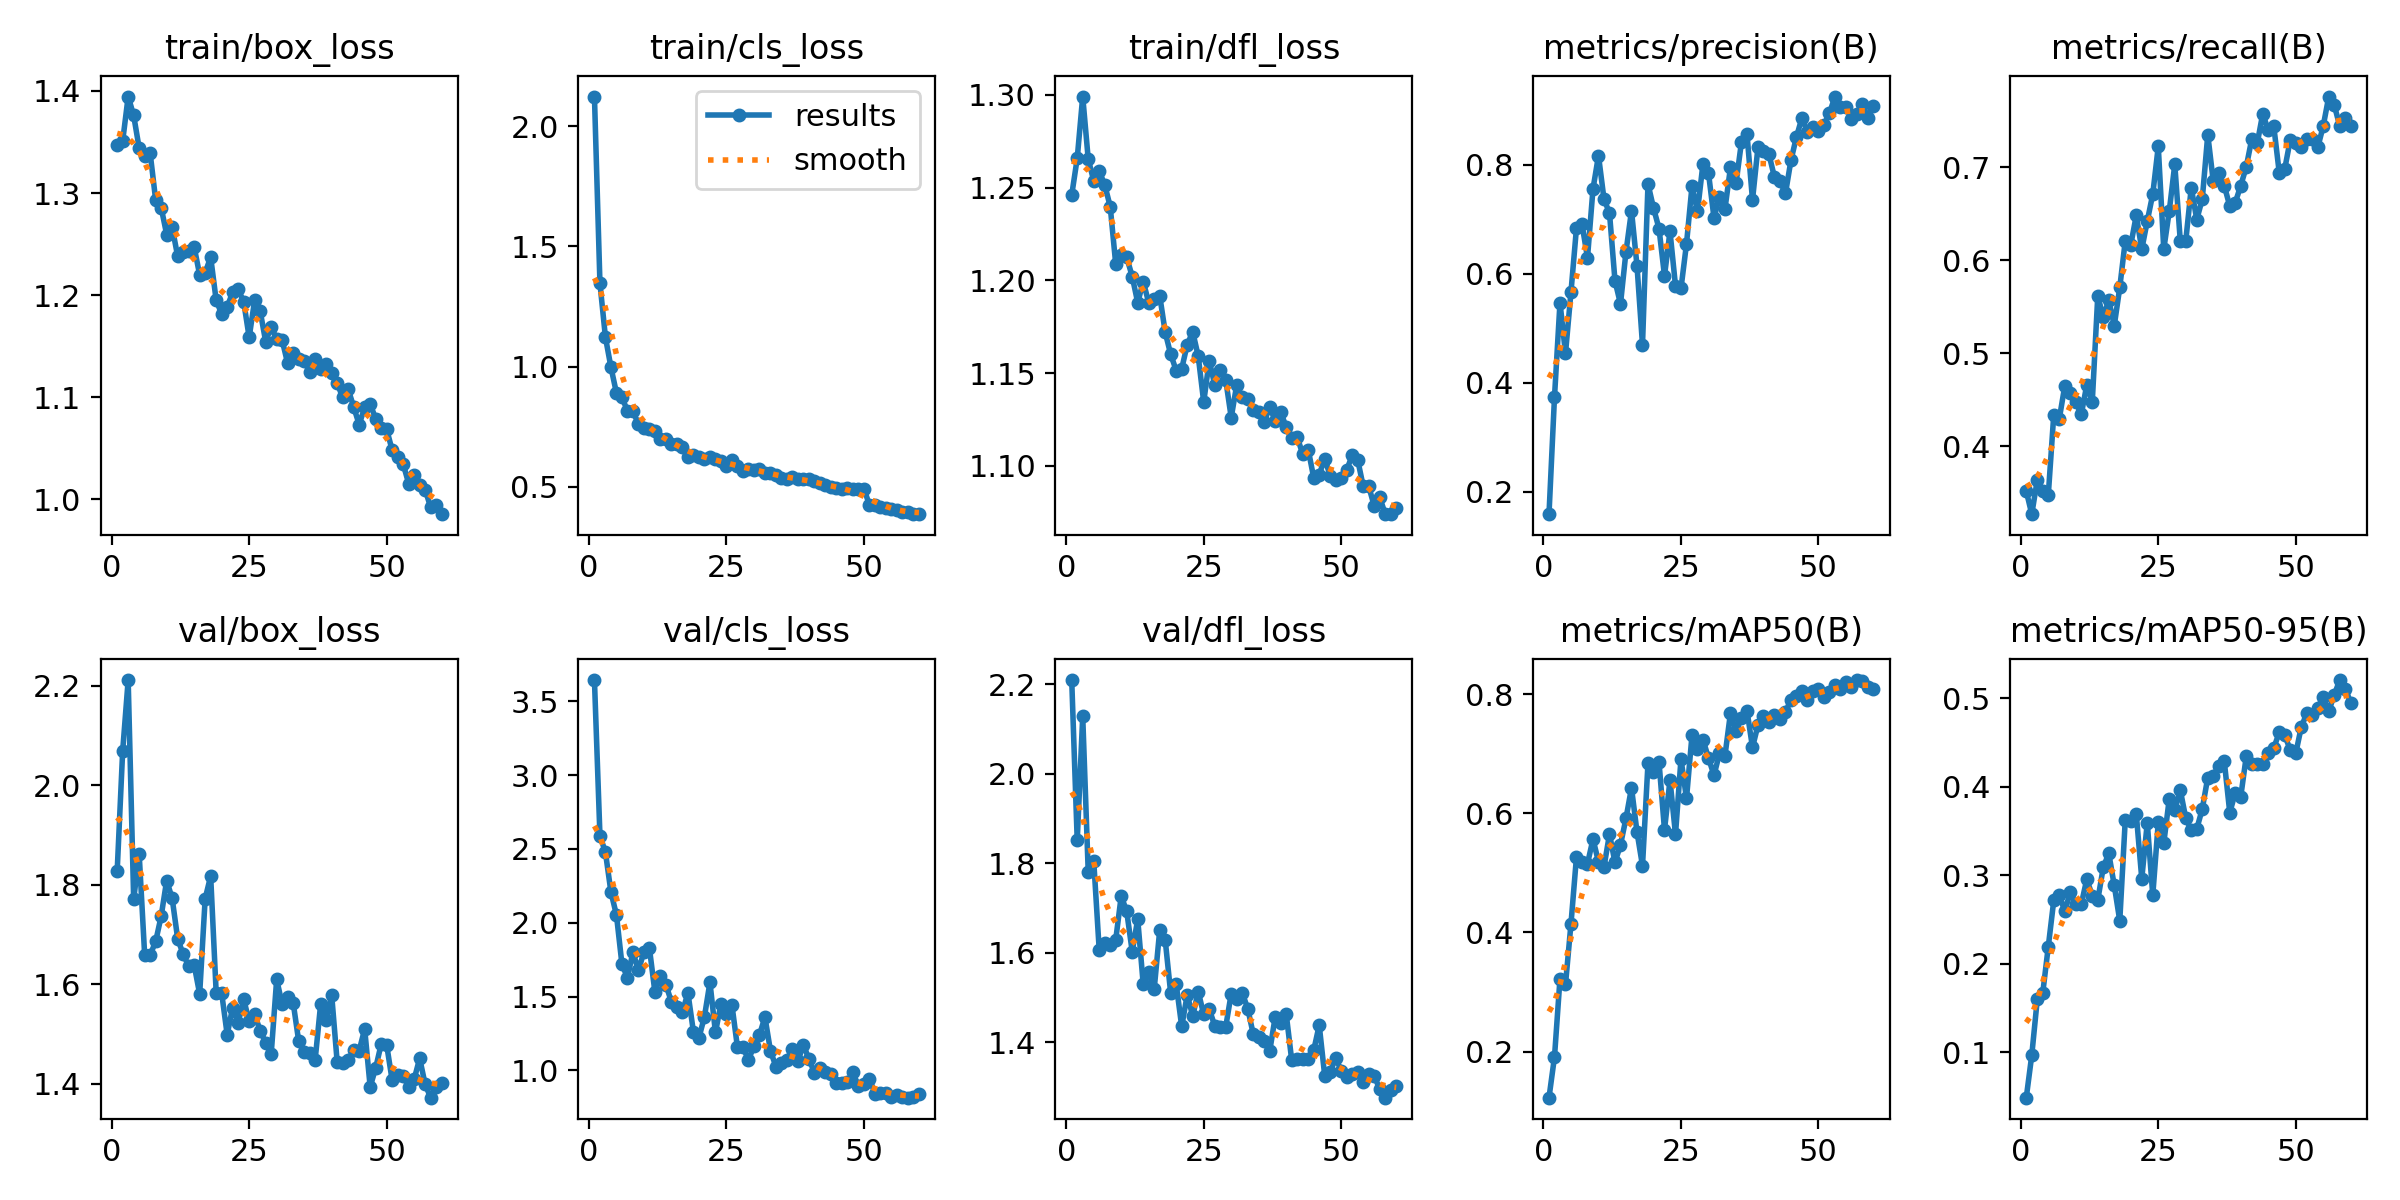

Source data for this figure (header and first rows):
epoch, train/box_loss, train/cls_loss, train/dfl_loss, metrics/precision(B), metrics/recall(B), metrics/mAP50(B), metrics/mAP50-95(B), val/box_loss, val/cls_loss, val/dfl_loss, lr/pg0, lr/pg1, lr/pg2
1, 1.347, 2.124, 1.246, 0.1584, 0.3516, 0.1227, 0.049, 1.827, 3.644, 2.209, 0.0006607, 0.0006607, 0.0006607
2, 1.351, 1.347, 1.266, 0.3735, 0.3267, 0.1911, 0.09694, 2.069, 2.59, 1.851, 0.001305, 0.001305, 0.001305
3, 1.395, 1.122, 1.299, 0.5467, 0.3635, 0.3226, 0.1598, 2.212, 2.477, 2.128, 0.001928, 0.001928, 0.001928
4, 1.376, 0.9975, 1.265, 0.4534, 0.3516, 0.3127, 0.1672, 1.771, 2.208, 1.781, 0.001901, 0.001901, 0.001901
5, 1.344, 0.8903, 1.254, 0.5665, 0.347, 0.4149, 0.2193, 1.862, 2.053, 1.805, 0.001901, 0.001901, 0.001901
6, 1.337, 0.8718, 1.259, 0.684, 0.4338, 0.5272, 0.2716, 1.659, 1.719, 1.605, 0.001868, 0.001868, 0.001868
7, 1.339, 0.8165, 1.252, 0.6907, 0.4292, 0.519, 0.2777, 1.659, 1.628, 1.621, 0.001835, 0.001835, 0.001835
8, 1.293, 0.8154, 1.24, 0.629, 0.4646, 0.5154, 0.2595, 1.687, 1.801, 1.618, 0.001802, 0.001802, 0.001802
9, 1.286, 0.7598, 1.209, 0.7553, 0.4566, 0.5568, 0.2808, 1.737, 1.676, 1.629, 0.001769, 0.001769, 0.001769
10, 1.259, 0.7433, 1.214, 0.8164, 0.4475, 0.5184, 0.2671, 1.809, 1.803, 1.727, 0.001736, 0.001736, 0.001736
11, 1.267, 0.7397, 1.212, 0.7365, 0.434, 0.51, 0.2672, 1.773, 1.826, 1.692, 0.001703, 0.001703, 0.001703
12, 1.238, 0.7312, 1.202, 0.711, 0.4657, 0.565, 0.2955, 1.692, 1.528, 1.602, 0.00167, 0.00167, 0.00167
13, 1.242, 0.699, 1.188, 0.5865, 0.4475, 0.5175, 0.277, 1.661, 1.638, 1.675, 0.001637, 0.001637, 0.001637
14, 1.243, 0.6995, 1.199, 0.5443, 0.5616, 0.5472, 0.272, 1.637, 1.58, 1.529, 0.001604, 0.001604, 0.001604
15, 1.247, 0.6773, 1.188, 0.6401, 0.5388, 0.5916, 0.3089, 1.639, 1.463, 1.557, 0.001571, 0.001571, 0.001571
16, 1.22, 0.6794, 1.19, 0.7153, 0.5571, 0.6427, 0.3247, 1.581, 1.432, 1.519, 0.001538, 0.001538, 0.001538
17, 1.222, 0.6671, 1.192, 0.6144, 0.5297, 0.5688, 0.2885, 1.773, 1.398, 1.65, 0.001505, 0.001505, 0.001505
18, 1.237, 0.6255, 1.172, 0.4691, 0.5708, 0.5119, 0.2486, 1.818, 1.524, 1.628, 0.001472, 0.001472, 0.001472
19, 1.195, 0.632, 1.16, 0.7644, 0.621, 0.6843, 0.3625, 1.584, 1.26, 1.509, 0.001439, 0.001439, 0.001439
20, 1.182, 0.6236, 1.151, 0.7203, 0.6164, 0.6696, 0.3608, 1.583, 1.221, 1.529, 0.001406, 0.001406, 0.001406
21, 1.188, 0.6168, 1.152, 0.6827, 0.6484, 0.6863, 0.3691, 1.499, 1.363, 1.435, 0.001373, 0.001373, 0.001373
22, 1.203, 0.622, 1.165, 0.5959, 0.6119, 0.5723, 0.2961, 1.554, 1.597, 1.506, 0.00134, 0.00134, 0.00134
23, 1.206, 0.6154, 1.172, 0.6773, 0.6422, 0.6557, 0.3592, 1.523, 1.257, 1.458, 0.001307, 0.001307, 0.001307
24, 1.194, 0.6081, 1.159, 0.5773, 0.6712, 0.5645, 0.2774, 1.571, 1.45, 1.513, 0.001274, 0.001274, 0.001274
25, 1.159, 0.5872, 1.134, 0.5728, 0.7226, 0.6913, 0.3597, 1.526, 1.38, 1.462, 0.001241, 0.001241, 0.001241
26, 1.195, 0.6107, 1.157, 0.6544, 0.6119, 0.6249, 0.3362, 1.54, 1.443, 1.474, 0.001208, 0.001208, 0.001208
27, 1.184, 0.5868, 1.144, 0.7602, 0.653, 0.7309, 0.3863, 1.507, 1.156, 1.437, 0.001175, 0.001175, 0.001175
28, 1.155, 0.5674, 1.152, 0.7143, 0.7032, 0.7074, 0.3732, 1.483, 1.159, 1.433, 0.001142, 0.001142, 0.001142
29, 1.169, 0.5749, 1.146, 0.8018, 0.621, 0.7234, 0.3962, 1.46, 1.07, 1.434, 0.001109, 0.001109, 0.001109
30, 1.157, 0.572, 1.126, 0.7843, 0.621, 0.6927, 0.3644, 1.61, 1.166, 1.508, 0.001076, 0.001076, 0.001076
31, 1.156, 0.5759, 1.144, 0.7022, 0.6782, 0.6638, 0.3509, 1.56, 1.24, 1.496, 0.001043, 0.001043, 0.001043
32, 1.133, 0.5596, 1.137, 0.7402, 0.6438, 0.7006, 0.3523, 1.575, 1.361, 1.51, 0.00101, 0.00101, 0.00101
33, 1.144, 0.5585, 1.136, 0.719, 0.6659, 0.697, 0.3748, 1.563, 1.133, 1.475, 0.000977, 0.000977, 0.000977
34, 1.137, 0.5471, 1.13, 0.7951, 0.7352, 0.7686, 0.4103, 1.486, 1.025, 1.418, 0.000944, 0.000944, 0.000944
35, 1.136, 0.538, 1.129, 0.7653, 0.6849, 0.7375, 0.4117, 1.464, 1.049, 1.413, 0.000911, 0.000911, 0.000911
36, 1.125, 0.531, 1.124, 0.8418, 0.6941, 0.7603, 0.4237, 1.463, 1.071, 1.403, 0.000878, 0.000878, 0.000878
37, 1.137, 0.5394, 1.132, 0.856, 0.6804, 0.7721, 0.4287, 1.449, 1.147, 1.38, 0.000845, 0.000845, 0.000845
38, 1.128, 0.5305, 1.124, 0.7349, 0.6583, 0.7105, 0.3706, 1.561, 1.062, 1.457, 0.000812, 0.000812, 0.000812
39, 1.133, 0.5326, 1.129, 0.8323, 0.6621, 0.7482, 0.393, 1.528, 1.174, 1.444, 0.000779, 0.000779, 0.000779
40, 1.123, 0.5338, 1.121, 0.8255, 0.6804, 0.7628, 0.3888, 1.579, 1.075, 1.463, 0.000746, 0.000746, 0.000746
41, 1.114, 0.5239, 1.115, 0.8186, 0.7007, 0.7532, 0.4344, 1.444, 0.9854, 1.359, 0.000713, 0.000713, 0.000713
42, 1.1, 0.5159, 1.115, 0.7765, 0.7306, 0.7652, 0.4253, 1.442, 1.014, 1.363, 0.00068, 0.00068, 0.00068
43, 1.108, 0.5057, 1.106, 0.7692, 0.726, 0.7583, 0.4256, 1.448, 0.9898, 1.361, 0.000647, 0.000647, 0.000647
44, 1.091, 0.4975, 1.109, 0.7475, 0.758, 0.7702, 0.4251, 1.468, 0.9732, 1.362, 0.000614, 0.000614, 0.000614
45, 1.073, 0.4965, 1.094, 0.8083, 0.7397, 0.7907, 0.4383, 1.467, 0.913, 1.382, 0.000581, 0.000581, 0.000581
46, 1.09, 0.4899, 1.095, 0.851, 0.7443, 0.7964, 0.4433, 1.51, 0.9163, 1.438, 0.000548, 0.000548, 0.000548
47, 1.093, 0.4954, 1.104, 0.8861, 0.6941, 0.8047, 0.4615, 1.394, 0.9219, 1.325, 0.000515, 0.000515, 0.000515
48, 1.079, 0.4926, 1.095, 0.8595, 0.6985, 0.7906, 0.4582, 1.432, 0.9862, 1.333, 0.000482, 0.000482, 0.000482
49, 1.069, 0.4894, 1.093, 0.8694, 0.7297, 0.8047, 0.4411, 1.48, 0.8912, 1.365, 0.000449, 0.000449, 0.000449
50, 1.069, 0.4925, 1.093, 0.8625, 0.726, 0.8086, 0.4376, 1.479, 0.9109, 1.336, 0.000416, 0.000416, 0.000416
51, 1.048, 0.424, 1.098, 0.873, 0.7218, 0.7947, 0.4672, 1.407, 0.9442, 1.321, 0.000383, 0.000383, 0.000383
52, 1.042, 0.4256, 1.106, 0.8944, 0.7306, 0.804, 0.4827, 1.417, 0.8431, 1.329, 0.00035, 0.00035, 0.00035
53, 1.035, 0.4141, 1.103, 0.9248, 0.7303, 0.8156, 0.4806, 1.417, 0.8477, 1.333, 0.000317, 0.000317, 0.000317
54, 1.016, 0.4103, 1.089, 0.906, 0.7215, 0.8083, 0.4889, 1.393, 0.8467, 1.312, 0.000284, 0.000284, 0.000284
55, 1.024, 0.4078, 1.089, 0.9056, 0.7448, 0.8207, 0.5007, 1.41, 0.8198, 1.329, 0.000251, 0.000251, 0.000251
56, 1.014, 0.4033, 1.078, 0.8843, 0.7763, 0.8115, 0.4853, 1.452, 0.8346, 1.325, 0.000218, 0.000218, 0.000218
57, 1.01, 0.3938, 1.083, 0.8922, 0.7671, 0.8236, 0.5037, 1.399, 0.8182, 1.294, 0.000185, 0.000185, 0.000185
58, 0.9922, 0.3933, 1.074, 0.9106, 0.7443, 0.8224, 0.5203, 1.373, 0.8149, 1.276, 0.000152, 0.000152, 0.000152
59, 0.9947, 0.3878, 1.074, 0.8857, 0.7534, 0.8111, 0.5107, 1.394, 0.8172, 1.294, 0.000119, 0.000119, 0.000119
60, 0.9855, 0.3862, 1.077, 0.9074, 0.7443, 0.809, 0.4945, 1.402, 0.8402, 1.303, 8.6e-05, 8.6e-05, 8.6e-05
